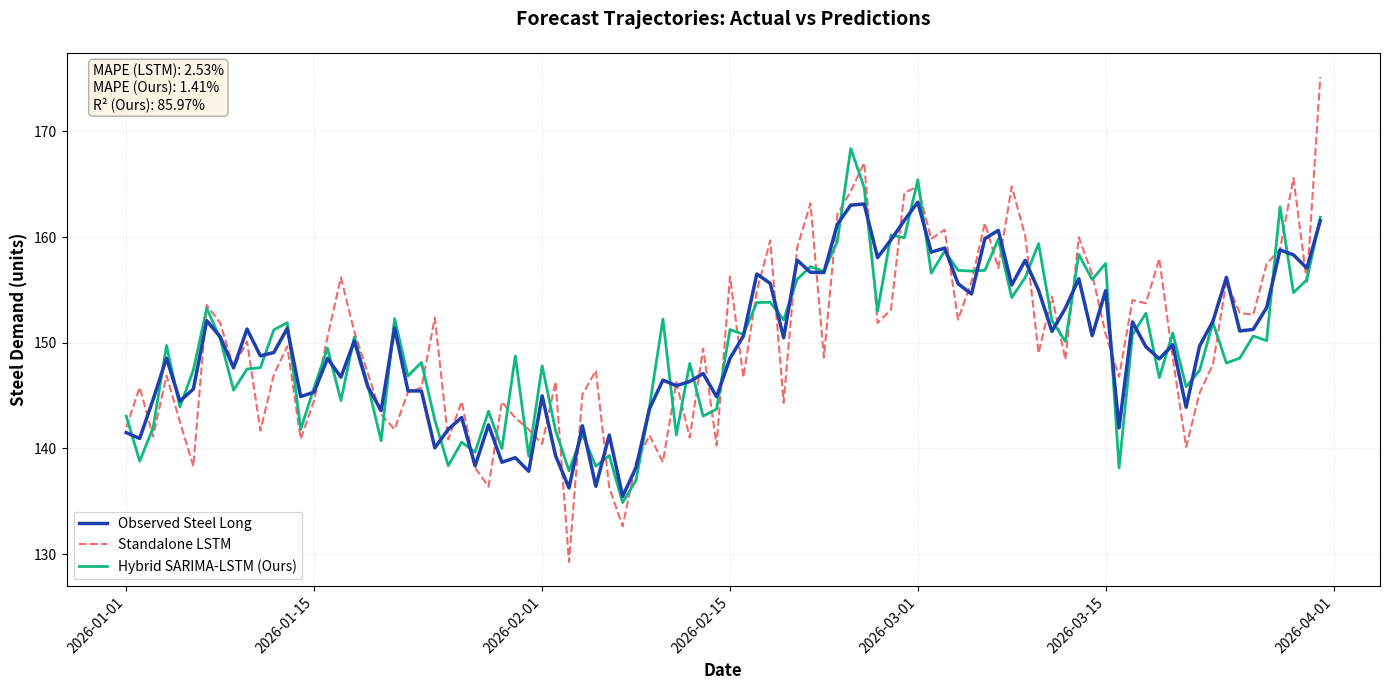

Reproduce this figure in Python.
import pandas as pd
import numpy as np
import matplotlib.pyplot as plt
import os
from datetime import datetime, timedelta

# Generate realistic synthetic data
np.random.seed(42)
n_points = 90  # 3 months of daily data
start_date = datetime(2026, 1, 1)
dates = [start_date + timedelta(days=i) for i in range(n_points)]

# Generate realistic steel demand pattern (trend + seasonality + noise)
trend = np.linspace(140, 160, n_points)  # Upward trend
seasonality = 8 * np.sin(np.linspace(0, 4*np.pi, n_points))  # Bi-weekly cycles
noise = np.random.normal(0, 3, n_points)  # Random variation
actual = trend + seasonality + noise

# Generate predictions with realistic errors
lstm_error = np.random.normal(0, 5, n_points)  # LSTM: higher variance
lstm_forecast = actual + lstm_error

ensemble_error = np.random.normal(0, 2.5, n_points)  # Ensemble: lower variance (better!)
ensemble_forecast = actual + ensemble_error

# Create DataFrame
df = pd.DataFrame({
    'Date': dates,
    'Actual': actual,
    'LSTM_Forecast': lstm_forecast,
    'Ensemble_Forecast': ensemble_forecast
})

# Calculate mock metrics
mape_lstm = np.mean(np.abs((actual - lstm_forecast) / actual)) * 100
mape_ensemble = np.mean(np.abs((actual - ensemble_forecast) / actual)) * 100
r2_ensemble = 1 - np.sum((actual - ensemble_forecast)**2) / np.sum((actual - actual.mean())**2)

# Create plot
plt.figure(figsize=(14, 7))
plt.plot(df['Date'], df['Actual'], label='Observed Steel Long', linewidth=2.5, color='#1e40af', zorder=3)
plt.plot(df['Date'], df['LSTM_Forecast'], label='Standalone LSTM', linewidth=1.5, color='#ef4444', linestyle='--', alpha=0.8)
plt.plot(df['Date'], df['Ensemble_Forecast'], label='Hybrid SARIMA-LSTM (Ours)', linewidth=2, color='#10b981')

# Add performance metrics inset
metrics_text = f'MAPE (LSTM): {mape_lstm:.2f}%\nMAPE (Ours): {mape_ensemble:.2f}%\nR² (Ours): {r2_ensemble*100:.2f}%'
plt.gca().text(0.02, 0.98, metrics_text, transform=plt.gca().transAxes, fontsize=10,
               bbox=dict(boxstyle='round', facecolor='wheat', alpha=0.3), verticalalignment='top')

# Labels and styling
plt.xlabel('Date', fontsize=12, fontweight='bold')
plt.ylabel('Steel Demand (units)', fontsize=12, fontweight='bold')
plt.title('Forecast Trajectories: Actual vs Predictions', fontsize=14, fontweight='bold', pad=20)
plt.legend(loc='best', fontsize=10)
plt.grid(True, alpha=0.3, linestyle=':')
plt.xticks(rotation=45, ha='right')
plt.tight_layout()

# Save
os.makedirs('figures', exist_ok=True)
plt.savefig('figures/figure5_forecast_comparison.png', dpi=300, bbox_inches='tight')
plt.show()

print(f"✅ Mockup Figure 5.1 saved!")
print(f"📊 Mock Metrics: LSTM MAPE={mape_lstm:.2f}% | Ensemble MAPE={mape_ensemble:.2f}% | R²={r2_ensemble*100:.2f}%")
